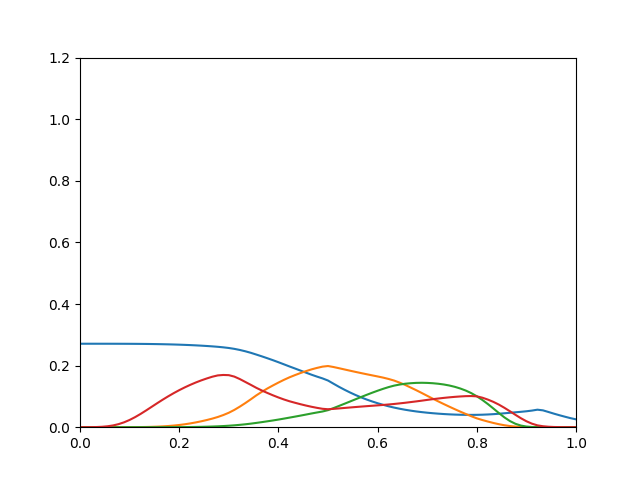

The data file committed next to this chart (first rows):
0.271, 4.465e-12, 5.912e-15, 1.54e-05
0.271, 2.322e-10, 2.662e-13, 5.665e-05
0.271, 7.559e-09, 7.508e-12, 0.0001836
0.271, 9.241e-08, 1.095e-10, 0.0005313
0.271, 5.664e-07, 9.323e-10, 0.001365
0.271, 2.282e-06, 5.54e-09, 0.003007
0.2709, 7.178e-06, 2.504e-08, 0.005728
0.2709, 2.008e-05, 9.423e-08, 0.009961
0.2708, 4.926e-05, 3.029e-07, 0.01588
0.2707, 0.0001082, 8.524e-07, 0.02352
0.2706, 0.0002165, 2.143e-06, 0.03272
0.2705, 0.0004005, 4.896e-06, 0.04316
0.2703, 0.0006932, 1.03e-05, 0.05444
0.2701, 0.001133, 2.022e-05, 0.06613
0.2698, 0.001764, 3.733e-05, 0.07784
0.2694, 0.002633, 6.54e-05, 0.08927
0.269, 0.003788, 0.0001095, 0.1002
0.2685, 0.005281, 0.000176, 0.1105
0.268, 0.007161, 0.0002734, 0.1202
0.2673, 0.009472, 0.0004115, 0.1292
0.2666, 0.01226, 0.0006028, 0.1375
0.2657, 0.0155, 0.0008585, 0.1451
0.2648, 0.01916, 0.001191, 0.152
0.2637, 0.02327, 0.001618, 0.1582
0.2624, 0.02785, 0.002158, 0.1639
0.261, 0.03313, 0.002842, 0.1682
0.2593, 0.03946, 0.003705, 0.1696
0.2572, 0.0469, 0.004777, 0.169
0.2544, 0.0561, 0.0061, 0.1643
0.2508, 0.06677, 0.00766, 0.1563
0.2465, 0.07837, 0.009462, 0.1469
0.2415, 0.09064, 0.01156, 0.1375
0.2358, 0.1034, 0.01396, 0.1278
0.23, 0.115, 0.01649, 0.1191
0.2239, 0.1257, 0.01915, 0.1112
0.2176, 0.1355, 0.02185, 0.1036
0.211, 0.1448, 0.02476, 0.09656
0.2042, 0.1537, 0.02785, 0.09006
0.1973, 0.1619, 0.03107, 0.08428
0.1906, 0.1691, 0.03429, 0.07938
0.1839, 0.1758, 0.0376, 0.07466
0.1771, 0.182, 0.04101, 0.07031
0.1705, 0.1877, 0.04451, 0.06634
0.1643, 0.1925, 0.0478, 0.06284
0.1585, 0.1966, 0.05097, 0.05976
0.1515, 0.1986, 0.05536, 0.05834
0.1412, 0.1954, 0.06197, 0.05949
0.131, 0.1915, 0.06906, 0.06098
0.1216, 0.1874, 0.07619, 0.06252
0.1127, 0.1834, 0.08343, 0.06403
0.1045, 0.1795, 0.0907, 0.06549
0.0969, 0.1757, 0.09791, 0.06691
0.08995, 0.172, 0.105, 0.06828
0.08363, 0.1684, 0.1118, 0.0696
0.07788, 0.1648, 0.1184, 0.0709
0.07267, 0.161, 0.1246, 0.07226
0.06785, 0.1566, 0.1302, 0.07375
0.06366, 0.1514, 0.135, 0.07544
0.05995, 0.1447, 0.1385, 0.07733
0.05664, 0.1373, 0.1412, 0.07931
0.05376, 0.1288, 0.1428, 0.08154
... 30 more rows
